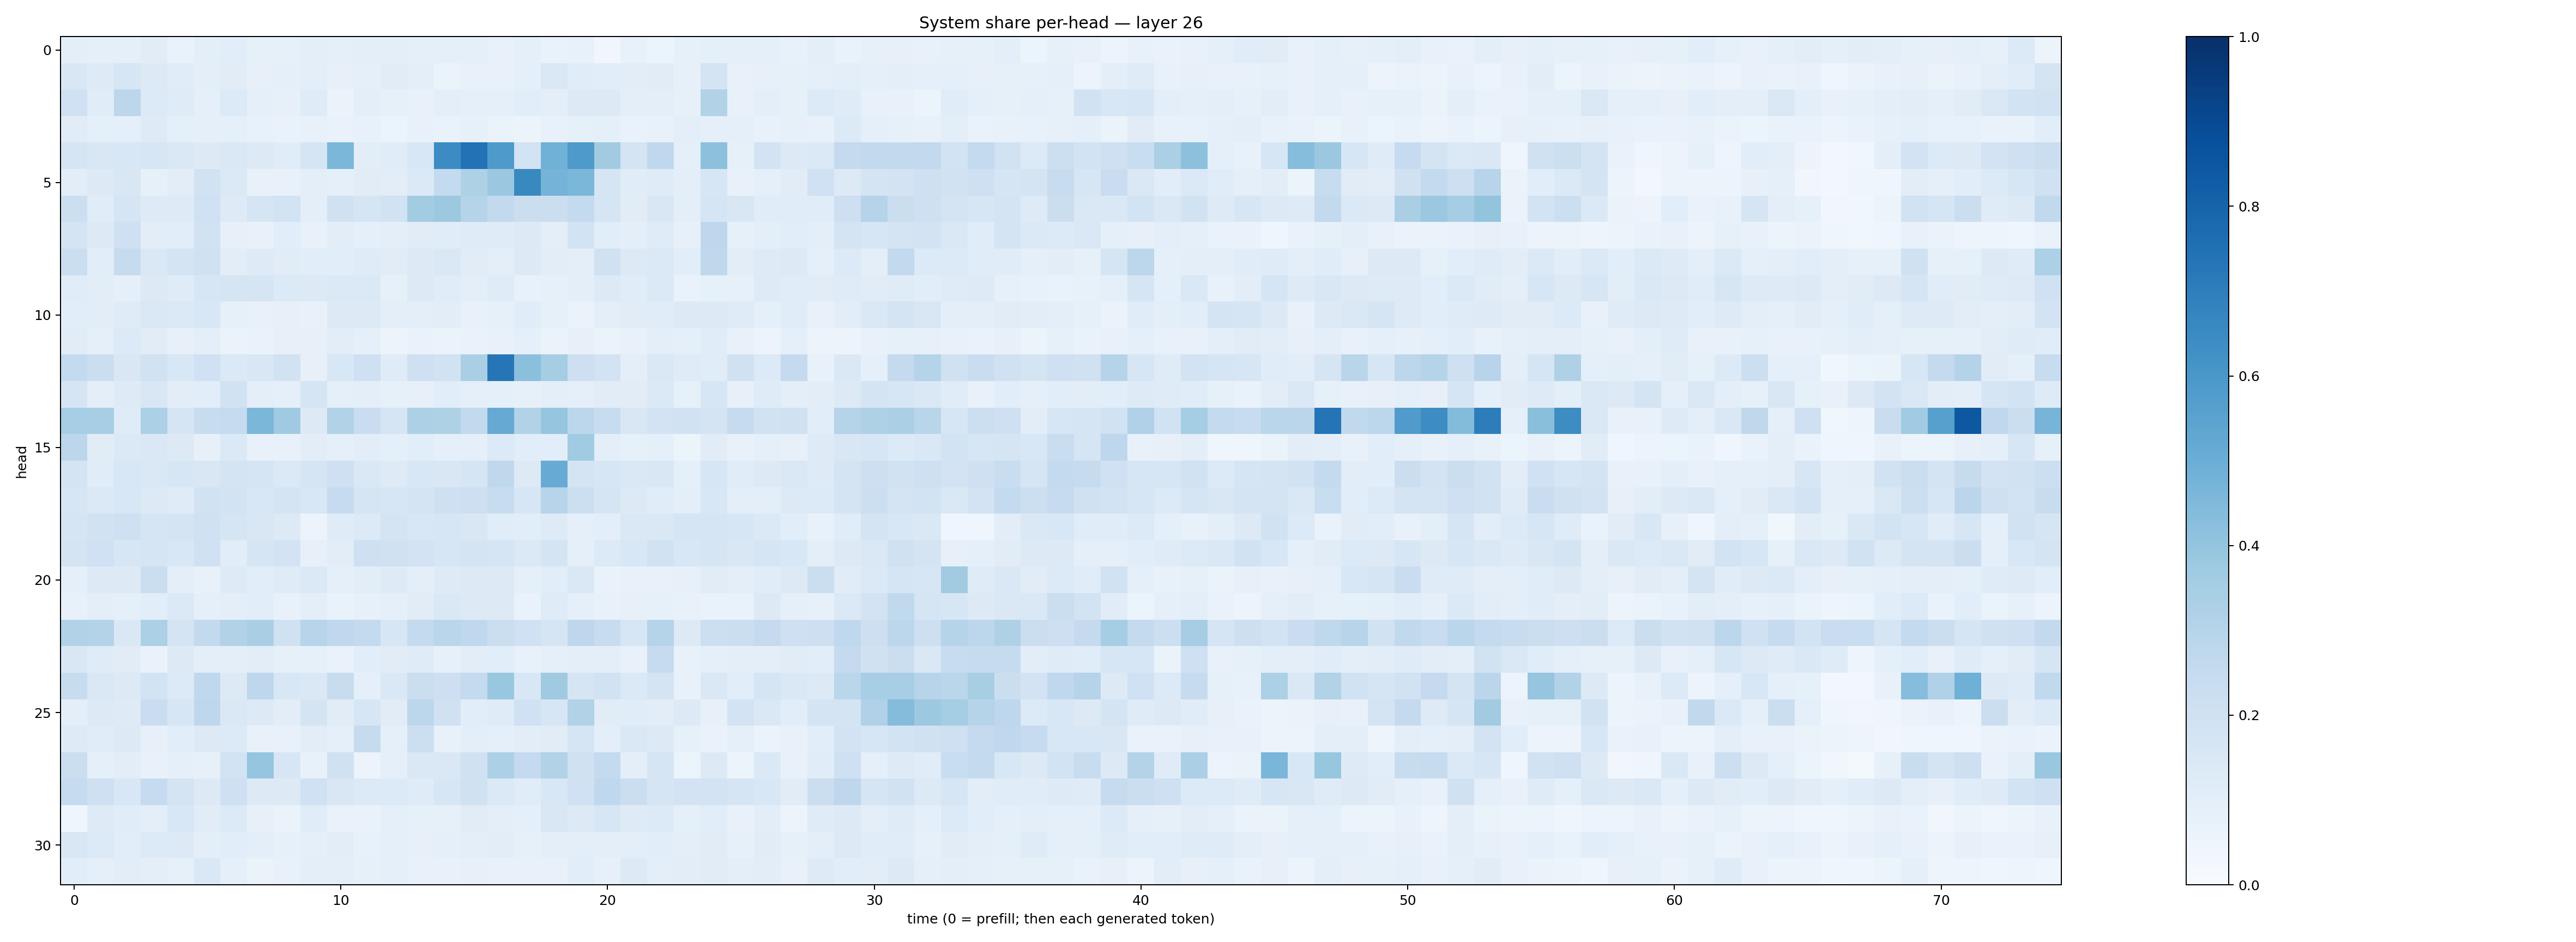

The data file committed next to this chart (first rows):
0.09699566, 0.090725586, 0.09310535, 0.11007648, 0.069891855, 0.09705523, 0.108282484, 0.08420459, 0.083476074, 0.09764085, 0.09137462, 0.09438332, 0.09998887, 0.091640815, 0.08938906, 0.09296338, 0.07500546, 0.088691466, 0.06741088, 0.07749277, 0.031260546, 0.07378343, 0.052187134, 0.083488755
0.1485, 0.1249, 0.1588, 0.1313, 0.1169, 0.09882, 0.1108, 0.08103, 0.09021, 0.09456, 0.08019, 0.09264, 0.1115, 0.09767, 0.06324, 0.07269, 0.07567, 0.08603, 0.1481, 0.1168, 0.1066, 0.104, 0.1096, 0.08009
0.2026, 0.1166, 0.2782, 0.1336, 0.1184, 0.09237, 0.1347, 0.09151, 0.08183, 0.1203, 0.06411, 0.09492, 0.08591, 0.07627, 0.09806, 0.08767, 0.08898, 0.108, 0.09571, 0.1328, 0.1313, 0.09877, 0.09819, 0.07981
0.1096, 0.09046, 0.08882, 0.1243, 0.08948, 0.09258, 0.09008, 0.07651, 0.06784, 0.0749, 0.06897, 0.07788, 0.06049, 0.07266, 0.06781, 0.08297, 0.06591, 0.0542, 0.07605, 0.08416, 0.08953, 0.06888, 0.07657, 0.09653
0.1694, 0.1499, 0.1542, 0.1565, 0.1427, 0.1291, 0.1432, 0.1301, 0.1135, 0.1714, 0.4601, 0.1037, 0.1156, 0.1524, 0.6452, 0.7459, 0.588, 0.1849, 0.4858, 0.586, 0.36, 0.1733, 0.2658, 0.09259
0.1052, 0.1295, 0.1497, 0.08393, 0.1031, 0.1936, 0.137, 0.07565, 0.07757, 0.09554, 0.08735, 0.1132, 0.1039, 0.1384, 0.2539, 0.3222, 0.3821, 0.658, 0.4731, 0.4572, 0.1668, 0.1163, 0.1185, 0.1005
0.2168, 0.1148, 0.1681, 0.1238, 0.122, 0.2028, 0.1213, 0.1668, 0.1842, 0.0988, 0.1976, 0.1716, 0.1895, 0.3567, 0.3777, 0.2991, 0.2579, 0.2256, 0.2255, 0.2558, 0.1701, 0.1118, 0.1488, 0.09874
0.1784, 0.1276, 0.2075, 0.1042, 0.1056, 0.1943, 0.08075, 0.07779, 0.1078, 0.07596, 0.1022, 0.08754, 0.0951, 0.1119, 0.1134, 0.1191, 0.1197, 0.1265, 0.09511, 0.1848, 0.1073, 0.09668, 0.1188, 0.08039
0.2258, 0.1062, 0.2434, 0.1467, 0.1725, 0.1973, 0.103, 0.1229, 0.1099, 0.1065, 0.1088, 0.1181, 0.1094, 0.1264, 0.1463, 0.1129, 0.09836, 0.1251, 0.1038, 0.09459, 0.1974, 0.1297, 0.1371, 0.1071
0.1148, 0.1017, 0.08985, 0.1265, 0.1202, 0.1637, 0.1656, 0.1656, 0.1339, 0.1313, 0.1379, 0.1389, 0.08341, 0.1284, 0.1138, 0.09994, 0.1179, 0.07117, 0.08117, 0.09399, 0.1322, 0.1156, 0.1397, 0.06947
0.1075, 0.1039, 0.1203, 0.1443, 0.1371, 0.1562, 0.08385, 0.07766, 0.08107, 0.07338, 0.1256, 0.1301, 0.09652, 0.09712, 0.1021, 0.07118, 0.0829, 0.1147, 0.08316, 0.06337, 0.098, 0.1124, 0.1137, 0.1319
0.1106, 0.08994, 0.1337, 0.113, 0.08175, 0.09682, 0.06587, 0.0677, 0.07865, 0.08056, 0.1045, 0.0889, 0.05575, 0.06868, 0.06543, 0.07028, 0.0718, 0.0922, 0.0664, 0.07901, 0.06639, 0.07334, 0.09903, 0.08922
0.2576, 0.2199, 0.1508, 0.1943, 0.153, 0.2007, 0.1384, 0.15, 0.1902, 0.07996, 0.1549, 0.2037, 0.1209, 0.208, 0.1947, 0.3393, 0.729, 0.42, 0.3539, 0.2114, 0.1816, 0.09418, 0.1448, 0.1199
0.1693, 0.09709, 0.1236, 0.1511, 0.1038, 0.1077, 0.1906, 0.09477, 0.08901, 0.167, 0.09352, 0.09833, 0.08289, 0.08031, 0.1055, 0.09273, 0.09288, 0.08021, 0.1003, 0.09355, 0.1125, 0.1109, 0.1396, 0.08243
0.3447, 0.3438, 0.1175, 0.3311, 0.1684, 0.2417, 0.2497, 0.4576, 0.3685, 0.126, 0.3092, 0.2297, 0.1713, 0.3243, 0.3215, 0.2616, 0.5147, 0.3158, 0.3962, 0.2796, 0.2394, 0.1504, 0.1825, 0.1883
0.2808, 0.1103, 0.1399, 0.1441, 0.1285, 0.08124, 0.1396, 0.07217, 0.0742, 0.1032, 0.08811, 0.1052, 0.08777, 0.1079, 0.09143, 0.09319, 0.1362, 0.1093, 0.1065, 0.3657, 0.1004, 0.08323, 0.0865, 0.05253
0.1745, 0.1166, 0.1531, 0.146, 0.1586, 0.1504, 0.177, 0.1667, 0.1391, 0.1669, 0.2064, 0.1455, 0.1249, 0.1561, 0.1496, 0.1696, 0.2717, 0.1325, 0.5098, 0.1756, 0.1621, 0.1415, 0.149, 0.09082
0.1566, 0.1383, 0.1537, 0.1309, 0.1177, 0.1917, 0.1846, 0.1541, 0.1738, 0.1525, 0.2476, 0.1695, 0.1566, 0.1796, 0.2035, 0.2117, 0.2417, 0.1603, 0.2936, 0.2176, 0.1651, 0.1301, 0.1153, 0.09823
0.1647, 0.1942, 0.2064, 0.1646, 0.1746, 0.1962, 0.1691, 0.15, 0.1324, 0.05759, 0.1209, 0.1347, 0.1727, 0.1537, 0.1611, 0.1522, 0.1143, 0.1065, 0.1235, 0.0912, 0.1, 0.1479, 0.1412, 0.1666
0.1761, 0.2002, 0.1571, 0.1712, 0.1528, 0.202, 0.1091, 0.1647, 0.1829, 0.08054, 0.1033, 0.2061, 0.1961, 0.1803, 0.162, 0.1756, 0.1667, 0.1383, 0.1762, 0.08781, 0.1339, 0.156, 0.1892, 0.1559
0.0882, 0.1293, 0.1291, 0.2238, 0.09561, 0.07503, 0.1214, 0.1074, 0.1193, 0.1371, 0.08999, 0.104, 0.1222, 0.09611, 0.1218, 0.1309, 0.1277, 0.09249, 0.1081, 0.1422, 0.0692, 0.07376, 0.07572, 0.07848
0.07036, 0.09639, 0.09032, 0.1065, 0.1395, 0.09107, 0.09653, 0.1056, 0.07773, 0.09614, 0.06984, 0.08105, 0.09304, 0.1108, 0.1472, 0.1272, 0.1287, 0.06669, 0.1173, 0.08605, 0.07242, 0.0802, 0.0821, 0.07725
0.3143, 0.3049, 0.1416, 0.3295, 0.1781, 0.2616, 0.3144, 0.3385, 0.1971, 0.2954, 0.2689, 0.2574, 0.1592, 0.2556, 0.287, 0.2665, 0.2251, 0.2016, 0.1706, 0.2753, 0.2373, 0.1599, 0.3023, 0.1274
0.1519, 0.1188, 0.1103, 0.06932, 0.1251, 0.1011, 0.09762, 0.1028, 0.08518, 0.08213, 0.06985, 0.1079, 0.1095, 0.1196, 0.08176, 0.1021, 0.1078, 0.07753, 0.08683, 0.09841, 0.0973, 0.07309, 0.2452, 0.07784
0.2382, 0.1414, 0.1259, 0.185, 0.1343, 0.2686, 0.1258, 0.2766, 0.1539, 0.1413, 0.2367, 0.091, 0.1419, 0.2232, 0.2126, 0.2567, 0.3829, 0.1526, 0.3684, 0.167, 0.1933, 0.1367, 0.1779, 0.07684
0.09513, 0.1321, 0.1228, 0.2284, 0.1621, 0.2737, 0.1428, 0.1273, 0.1039, 0.1769, 0.1114, 0.164, 0.1115, 0.2784, 0.1984, 0.1083, 0.1191, 0.2018, 0.1581, 0.3162, 0.1129, 0.1135, 0.1018, 0.1272
0.1247, 0.1155, 0.1319, 0.0806, 0.1075, 0.1261, 0.1332, 0.07111, 0.07785, 0.1045, 0.08794, 0.2424, 0.09145, 0.2179, 0.07714, 0.09935, 0.0928, 0.1016, 0.1108, 0.1711, 0.09761, 0.1426, 0.1305, 0.08395
0.2189, 0.09041, 0.1025, 0.07476, 0.09146, 0.0782, 0.1841, 0.3965, 0.1592, 0.07267, 0.1969, 0.05543, 0.0907, 0.1413, 0.1436, 0.1985, 0.3295, 0.2501, 0.3148, 0.196, 0.255, 0.1011, 0.1678, 0.0594
0.2492, 0.2099, 0.1561, 0.247, 0.1739, 0.1289, 0.2096, 0.126, 0.1322, 0.2024, 0.1488, 0.1333, 0.133, 0.1208, 0.1575, 0.1969, 0.1374, 0.1152, 0.1524, 0.2004, 0.2664, 0.2256, 0.1686, 0.1804
0.04308, 0.1225, 0.1165, 0.09805, 0.1545, 0.1132, 0.1344, 0.07871, 0.06285, 0.1135, 0.06986, 0.06921, 0.08917, 0.08507, 0.07829, 0.1128, 0.09511, 0.08613, 0.1494, 0.1266, 0.1573, 0.1228, 0.133, 0.08828
0.1498, 0.134, 0.107, 0.1338, 0.129, 0.09843, 0.1078, 0.09584, 0.08054, 0.09143, 0.1044, 0.07166, 0.08813, 0.08183, 0.08924, 0.09892, 0.1053, 0.08313, 0.09967, 0.09985, 0.09417, 0.0938, 0.1074, 0.09882
0.1055, 0.09118, 0.103, 0.09656, 0.08276, 0.1416, 0.0876, 0.06298, 0.07129, 0.09555, 0.1002, 0.0841, 0.09258, 0.07719, 0.07565, 0.08072, 0.07184, 0.07453, 0.07196, 0.1065, 0.07926, 0.1322, 0.09394, 0.1026
